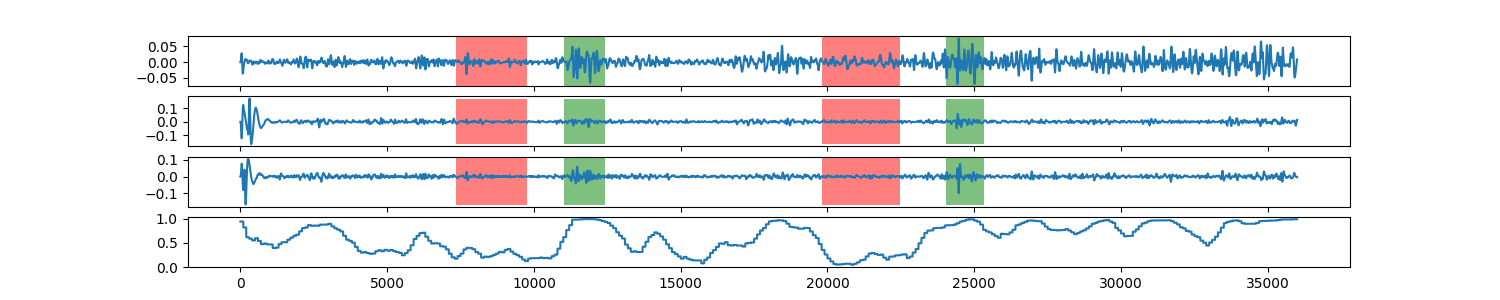

The data file committed next to this chart (first rows):
0, 0.94441435236
1, 0.9444
2, 0.9444
3, 0.9444
4, 0.9444
5, 0.9444
6, 0.9444
7, 0.9444
8, 0.9444
9, 0.9444
10, 0.9444
11, 0.9444
12, 0.9444
13, 0.9444
14, 0.9444
15, 0.9444
16, 0.9444
17, 0.9444
18, 0.9444
19, 0.9444
20, 0.9444
21, 0.9444
22, 0.9444
23, 0.9444
24, 0.9444
25, 0.9444
26, 0.9444
27, 0.9444
28, 0.9444
29, 0.9444
30, 0.9444
31, 0.9444
32, 0.9444
33, 0.9444
34, 0.9444
35, 0.9444
36, 0.9444
37, 0.9444
38, 0.9444
39, 0.9444
40, 0.9444
41, 0.9444
42, 0.9444
43, 0.9444
44, 0.9444
45, 0.9444
46, 0.9444
47, 0.9444
48, 0.9444
49, 0.9444
50, 0.9444
51, 0.9444
52, 0.9444
53, 0.9444
54, 0.9444
55, 0.9444
56, 0.9444
57, 0.9444
58, 0.9444
59, 0.9444
60, 0.9444
... 35,939 more rows
